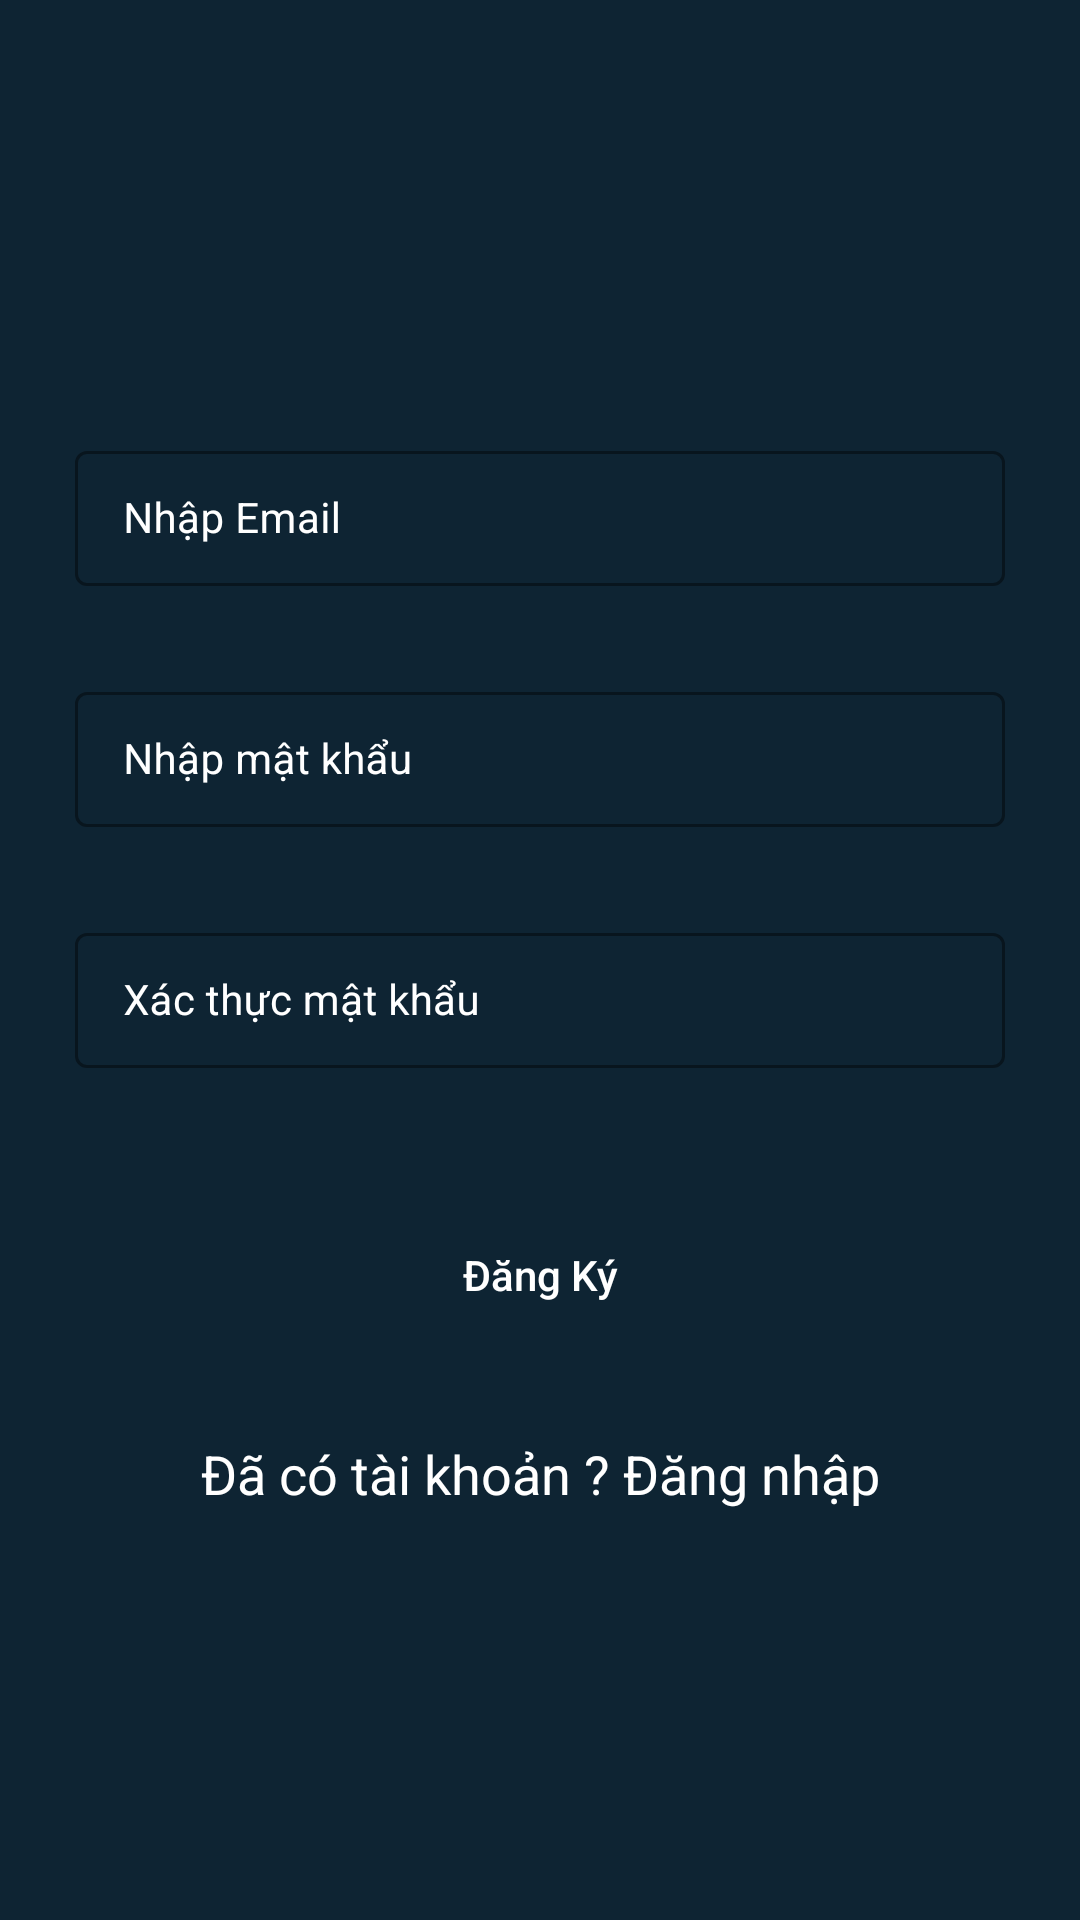

Layout XML and referenced resources for this Android screen:
<!-- AndroidManifest.xml: application theme Theme.Project_QuanLyTaiLieu -->
<!-- res/layout/activity_dang_ky.xml -->
<?xml version="1.0" encoding="utf-8"?>
<RelativeLayout xmlns:android="http://schemas.android.com/apk/res/android"
    xmlns:app="http://schemas.android.com/apk/res-auto"
    xmlns:tools="http://schemas.android.com/tools"
    android:id="@+id/main"
    android:layout_width="match_parent"
    android:layout_height="match_parent"
    android:background="@color/blue_shade_1"
    tools:context=".DangKyActivity">

    <com.google.android.material.textfield.TextInputLayout
        android:layout_width="match_parent"
        android:layout_height="wrap_content"
        android:id="@+id/TITen"
        android:layout_marginStart="20dp"
        android:layout_marginEnd="20dp"
        android:layout_marginTop="140dp"
        android:hint="Nhập Email"
        style="@style/TextInputLayout"
        android:padding="5dp"
        android:textColorHint="@color/white"
        app:hintTextColor="@color/white">
        
        <com.google.android.material.textfield.TextInputEditText
            android:layout_width="match_parent"
            android:layout_height="wrap_content"
            android:id="@+id/EdtTen"
            android:importantForAutofill="no"
            android:inputType="textEmailAddress"
            android:textColor="@color/white"
            android:textColorHint="@color/white"
            android:textSize="14sp"/>

    </com.google.android.material.textfield.TextInputLayout>

    <com.google.android.material.textfield.TextInputLayout
        android:layout_width="match_parent"
        android:layout_height="wrap_content"
        android:layout_below="@id/TITen"
        android:id="@+id/TIPassword"
        android:layout_marginStart="20dp"
        android:layout_marginEnd="20dp"
        android:layout_marginTop="20dp"
        android:hint="Nhập mật khẩu"
        style="@style/TextInputLayout"
        android:padding="5dp"
        android:textColorHint="@color/white"
        app:hintTextColor="@color/white">

        <com.google.android.material.textfield.TextInputEditText
            android:layout_width="match_parent"
            android:layout_height="wrap_content"
            android:id="@+id/EdtPassword"
            android:importantForAutofill="no"
            android:inputType="textPassword"
            android:textColor="@color/white"
            android:textColorHint="@color/white"
            android:textSize="14sp"/>

    </com.google.android.material.textfield.TextInputLayout>

    <com.google.android.material.textfield.TextInputLayout
        android:layout_width="match_parent"
        android:layout_height="wrap_content"
        android:id="@+id/TIPassword2"
        android:layout_marginStart="20dp"
        android:layout_marginEnd="20dp"
        android:layout_marginTop="20dp"
        android:layout_below="@id/TIPassword"
        android:hint="Xác thực mật khẩu"
        style="@style/TextInputLayout"
        android:padding="5dp"
        android:textColorHint="@color/white"
        app:hintTextColor="@color/white">

        <com.google.android.material.textfield.TextInputEditText
            android:layout_width="match_parent"
            android:layout_height="wrap_content"
            android:id="@+id/EdtPassword2"
            android:importantForAutofill="no"
            android:inputType="textPassword"
            android:textColor="@color/white"
            android:textColorHint="@color/white"
            android:textSize="14sp"/>

    </com.google.android.material.textfield.TextInputLayout>

    <Button
        android:id="@+id/btnDangKy"
        android:layout_width="match_parent"
        android:layout_height="wrap_content"
        android:layout_below="@id/TIPassword2"
        android:layout_marginStart="20dp"
        android:layout_marginTop="40dp"
        android:layout_marginEnd="20dp"
        android:background="@drawable/custom_btn_back"
        android:text="Đăng Ký"
        android:textAllCaps="false"
        android:textColor="@color/white" />

    <TextView
        android:layout_width="match_parent"
        android:layout_height="wrap_content"
        android:text="Đã có tài khoản ? Đăng nhập"
        android:textColor="@color/white"
        android:textAllCaps="false"
        android:textAlignment="center"
        android:gravity="center"
        android:textSize="18sp"
        android:id="@+id/txtDangNhap"
        android:layout_below="@id/btnDangKy"
        android:layout_marginTop="30dp"/>

    <ProgressBar
        android:id="@+id/PBLoading"
        android:layout_width="wrap_content"
        android:layout_height="wrap_content"
        android:layout_centerInParent="true"
        android:indeterminate="true"
        android:indeterminateDrawable="@drawable/progress_back"
        android:visibility="gone"/>
</RelativeLayout>
<!-- resources referenced by this layout -->
<resources>
  <color name="blue_shade_1">#0e2433</color>
  <color name="white">#FFFFFFFF</color>
  <!-- drawable progress_back (drawable) -->
  <?xml version="1.0" encoding="utf-8"?>
  <rotate xmlns:android="http://schemas.android.com/apk/res/android"
      android:fromDegrees="0"
      android:pivotX="50%"
      android:pivotY="50%"
      android:toDegrees="360">
  
      <shape
          android:innerRadiusRatio="3"
          android:shape="ring"
          android:thicknessRatio="9"
          android:useLevel="false">
          <size android:width="76dip"
              android:height="76dip"/>
          <gradient
              android:angle="0"
              android:endColor="#00ffffff"
              android:startColor="@color/blue"
              android:type="sweep"
              android:useLevel="false"/>
      </shape>
  
  </rotate>
  <style name="TextInputLayout" parent="Widget.MaterialComponents.TextInputLayout.OutlinedBox.Dense">
  
          <item name="boxStrokeColor">#296D98</item>
          <item name="boxStrokeWidth">1dp</item>
      </style>
  <style name="Theme.Project_QuanLyTaiLieu" parent="Base.Theme.Project_QuanLyTaiLieu" />
  <color name="blue">#296D98</color>
  <style name="Base.Theme.Project_QuanLyTaiLieu" parent="Theme.Material3.DayNight.NoActionBar">
          
          
      </style>
</resources>
